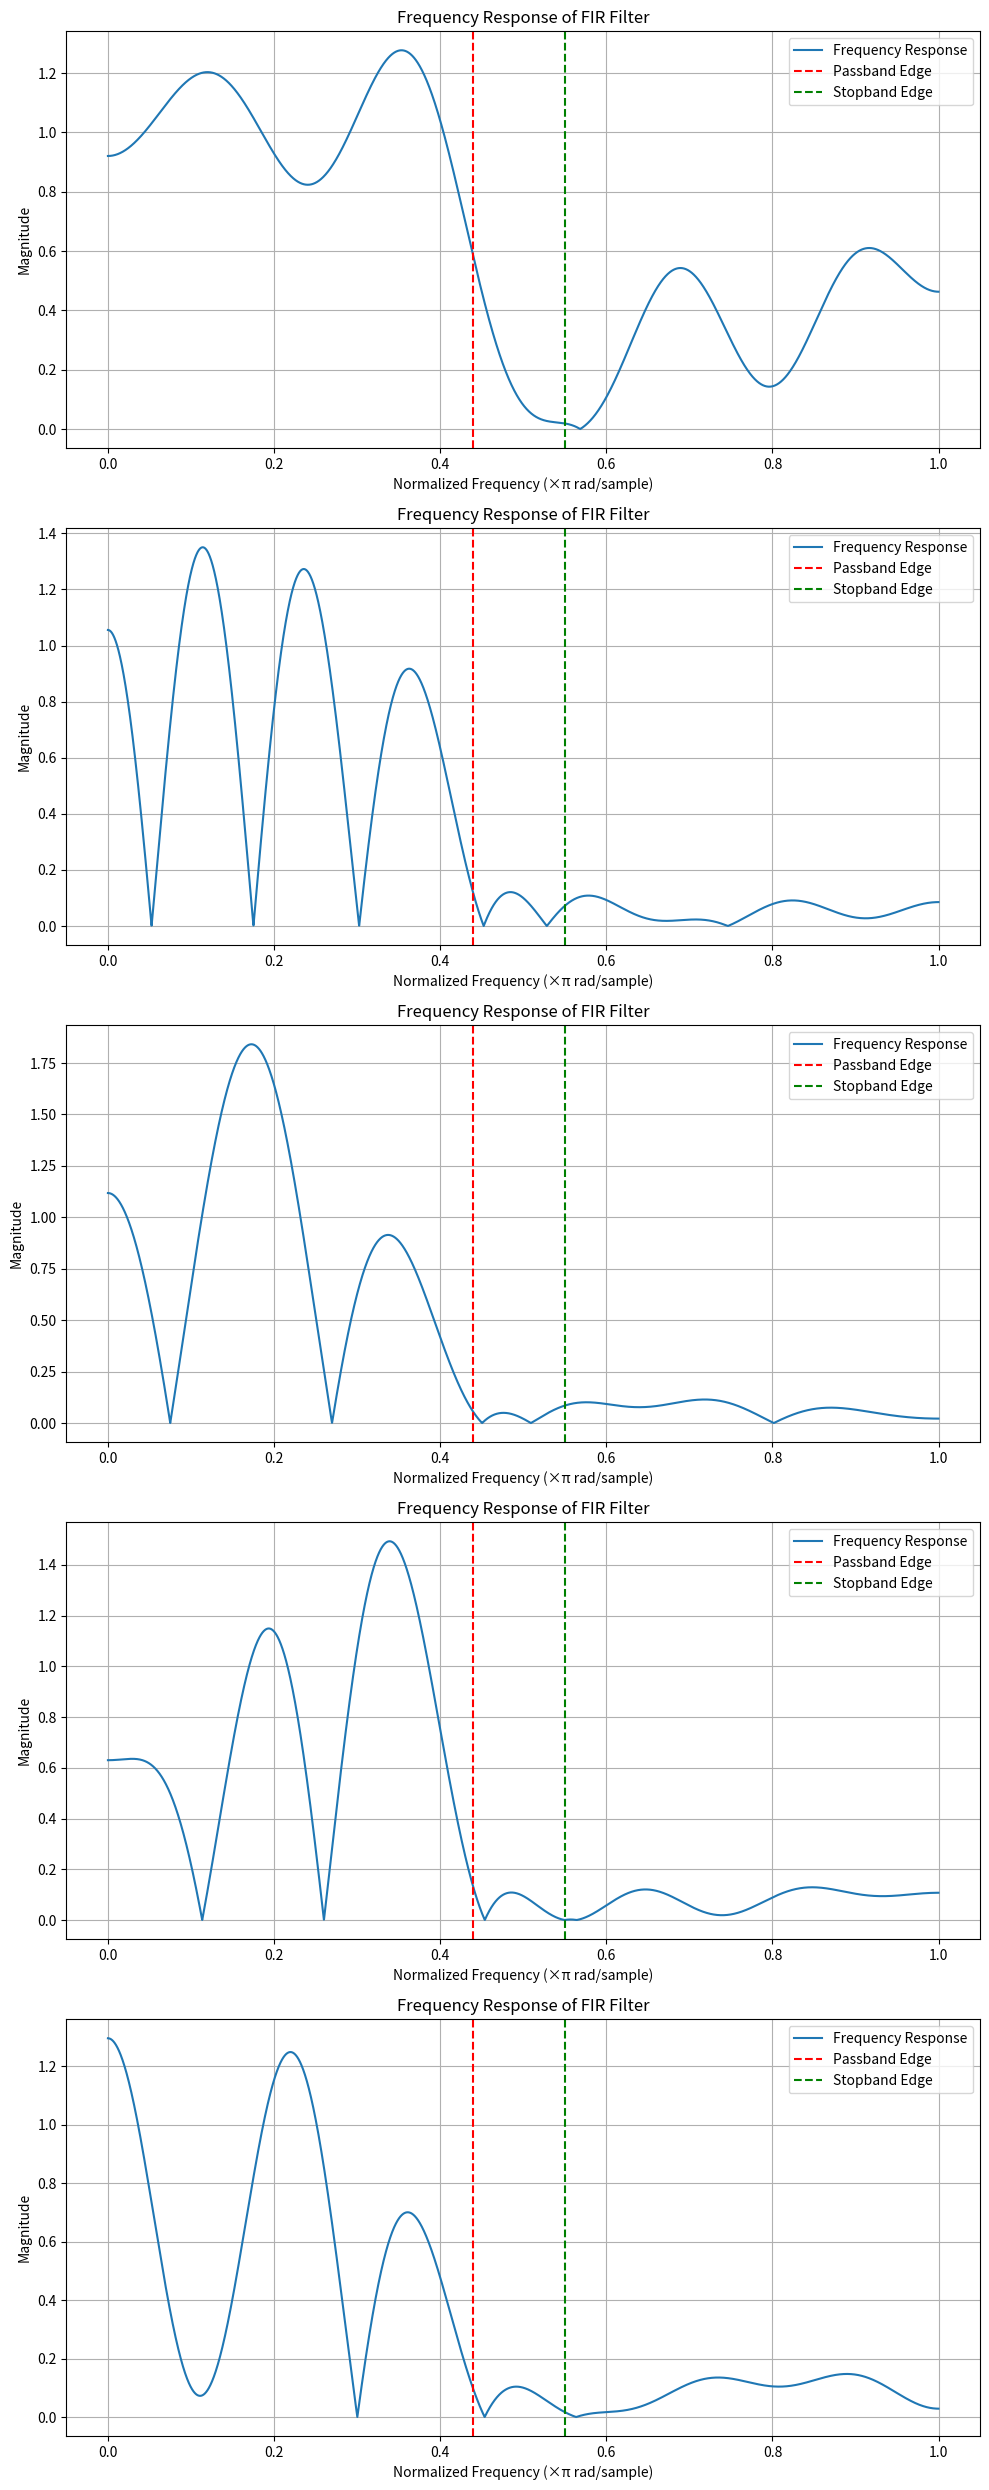

This chart was generated by the following Python code:
import numpy as np
import matplotlib.pyplot as plt
from scipy.signal import freqz

class WaterStriderOptimization:
    def __init__(self, pop_size, dim, max_iter, inertia_weight, cognitive_coeff, social_coeff, bounds, omega_pass, omega_stop, alpha, tau, W, delta_pass, delta_stop, nte, ar, initial_population=None):
        self.pop_size = pop_size
        self.dim = dim
        self.max_iter = max_iter
        self.inertia_weight = inertia_weight
        self.cognitive_coeff = cognitive_coeff
        self.social_coeff = social_coeff
        self.bounds = bounds
        self.omega_pass = omega_pass
        self.omega_stop = omega_stop
        self.alpha = alpha
        self.tau = tau
        self.W = W
        self.delta_pass = delta_pass
        self.delta_stop = delta_stop
        self.nte = nte  # Number of territories
        self.ar = ar  # Attraction response probability
        
        # Initialize population and velocities
        self.population = self.initialize_positions(initial_population)
        self.velocities = np.random.uniform(-1, 1, (pop_size, (dim+1)//2))
        self.personal_best_positions = np.copy(self.population)
        self.personal_best_scores = np.full(pop_size, np.inf)
        self.global_best_position = None
        self.global_best_score = np.inf

    def initialize_positions(self, initial_population):
        if initial_population is not None:
            population = np.tile(initial_population, (self.pop_size, 1))
        else:
            upper = self.bounds[1]
            lower = self.bounds[0]
            R = np.random.uniform(0, 1, (self.pop_size, (self.dim+1)//2))
            positions = lower + R * (upper - lower)
            if self.dim % 2 == 0:
                population = np.hstack([positions, positions[:, ::-1]])
            else:
                population = np.hstack([positions[:, :-1], positions[:, ::-1]])
        return population

    def fitness(self, coeffs):
        num_points = 128
        num_pass = int(self.omega_pass * num_points)
        num_stop = num_points - num_pass
        desired_response = np.concatenate([
            np.ones(num_pass),
            np.zeros(num_stop)
        ])
        
        # Actual frequency response
        _, actual_response = freqz(coeffs, worN=num_points)
        
        # Ensure actual_response has the same length as desired_response
        actual_response = np.abs(actual_response)
        
        # Calculate the error function
        error = self.W(np.linspace(0, 1, num_points)) * (actual_response - desired_response)
        
        # Parks-McClellan error function
        error_pass = np.maximum(0, np.abs(error[:num_pass]) - self.delta_pass)
        error_stop = np.maximum(0, np.abs(error[num_pass:]) - self.delta_stop)
        error_function = np.max(error_pass) + np.max(error_stop)
        
        return error_function
    
    def update_velocity(self, i):
        inertia = self.inertia_weight * self.velocities[i]
        cognitive = self.cognitive_coeff * np.random.uniform(0, 1, (self.dim+1)//2) * (self.personal_best_positions[i][: (self.dim+1)//2] - self.population[i][: (self.dim+1)//2])
        social = self.social_coeff * np.random.uniform(0, 1, (self.dim+1)//2) * (self.global_best_position[: (self.dim+1)//2] - self.population[i][: (self.dim+1)//2])
        self.velocities[i] = inertia + cognitive + social
    
    def update_position(self, i):
        self.population[i][: (self.dim+1)//2] += self.velocities[i]
        self.population[i][: (self.dim+1)//2] = np.clip(self.population[i][: (self.dim+1)//2], self.bounds[0], self.bounds[1])
        if self.dim % 2 == 0:
            self.population[i][(self.dim+1)//2:] = self.population[i][: (self.dim+1)//2][::-1]
        else:
            self.population[i][(self.dim+1)//2:] = self.population[i][: (self.dim+1)//2 - 1][::-1]
    
    def establish_territories(self):
        territories = []
        territory_size = self.pop_size // self.nte
        for i in range(self.nte):
            start = i * territory_size
            end = (i + 1) * territory_size if i != self.nte - 1 else self.pop_size
            territory = self.population[start:end]
            territories.append(territory)
        return territories
    
    def mating_process(self, territory):
        best_fitness = np.inf
        keystone = None
        for i in range(len(territory)):
            fitness = self.fitness(territory[i])
            if fitness < best_fitness:
                best_fitness = fitness
                keystone = territory[i]
        
        for i in range(len(territory)):
            if np.random.rand() < self.ar:  # Attraction response
                Q = np.random.uniform(-1, 1, (self.dim+1)//2)
                territory[i][: (self.dim+1)//2] += Q * np.random.uniform(0, 1)
            else:  # Repulsion response
                Q = np.random.uniform(-1, 1, (self.dim+1)//2)
                territory[i][: (self.dim+1)//2] += Q * (1 + np.random.uniform(0, 1))
            
            territory[i][: (self.dim+1)//2] = np.clip(territory[i][: (self.dim+1)//2], self.bounds[0], self.bounds[1])  # Boundary check
            if self.dim % 2 == 0:
                territory[i][(self.dim+1)//2:] = territory[i][: (self.dim+1)//2][::-1]
            else:
                territory[i][(self.dim+1)//2:] = territory[i][: (self.dim+1)//2 - 1][::-1]
        return territory

    def feeding_process(self, territory):
        new_territory = []
        for strider in territory:
            current_fitness = self.fitness(strider)
            if self.global_best_position is not None:
                if current_fitness > self.global_best_score:  # Moves towards food
                    new_position = strider[: (self.dim+1)//2] + 2 * np.random.uniform(0, 1) * (self.global_best_position[: (self.dim+1)//2] - strider[: (self.dim+1)//2])
                else:  # Moves towards optimal foraging-habitat females
                    new_position = strider[: (self.dim+1)//2] + 2 * np.random.uniform(0, 1) * (self.global_best_position[: (self.dim+1)//2] - strider[: (self.dim+1)//2]) * (1 + np.random.uniform(0, 1))
                new_position = np.clip(new_position, self.bounds[0], self.bounds[1])  # Boundary check
                if self.dim % 2 == 0:
                    new_strider = np.hstack([new_position, new_position[::-1]])
                else:
                    new_strider = np.hstack([new_position[:-1], new_position[::-1]])
                new_territory.append(new_strider)
            else:
                new_territory.append(strider)
        return new_territory

    def death_and_succession(self, territory):
        min_position = np.min(territory, axis=0)[: (self.dim+1)//2]
        max_position = np.max(territory, axis=0)[: (self.dim+1)//2]
        new_territory = []
        for strider in territory:
            current_fitness = self.fitness(strider)
            if current_fitness > self.global_best_score:  # Considered dead
                R = np.random.uniform(0, 1, (self.dim+1)//2)
                new_position = min_position + 2 * R * (max_position - min_position)
                new_position = np.clip(new_position, self.bounds[0], self.bounds[1])  # Boundary check
                if self.dim % 2 == 0:
                    new_strider = np.hstack([new_position, new_position[::-1]])
                else:
                    new_strider = np.hstack([new_position[:-1], new_position[::-1]])
                new_territory.append(new_strider)
            else:
                new_territory.append(strider)
        return new_territory

    def optimize(self):
        for iteration in range(self.max_iter):
            territories = self.establish_territories()
            for idx, territory in enumerate(territories):
                territory = self.mating_process(territory)
                territory = self.feeding_process(territory)
                territory = self.death_and_succession(territory)
                for i in range(len(territory)):
                    fitness = self.fitness(territory[i])
                    if fitness < self.personal_best_scores[i]:
                        self.personal_best_scores[i] = fitness
                        self.personal_best_positions[i] = territory[i]
                    if fitness < self.global_best_score:
                        self.global_best_score = fitness
                        self.global_best_position = territory[i]
            
            print(f"Iteration {iteration+1}/{self.max_iter}, Global Best Score: {self.global_best_score}")
            if iteration > 100 and abs(self.global_best_score - previous_global_best_score) < 1e-6:
                print("Convergence achieved.")
                break
            previous_global_best_score = self.global_best_score
        
        return self.global_best_position

    def plot_frequency_response(self, coeffs, ax=None):
        """
        Plots the frequency response of the FIR filter defined by the coefficients.
        """
        # Compute the frequency response
        w, h = freqz(coeffs, worN=8000)
        # Normalize frequency to π rad/sample and calculate magnitude
        w = w / np.pi
        h_mag = np.abs(h)

        # Create the plot
        if ax is None:
            plt.figure(figsize=(10, 5))
            plt.plot(w, h_mag, label='Frequency Response')
            plt.title('Frequency Response of FIR Filter')
            plt.xlabel('Normalized Frequency (×π rad/sample)')
            plt.ylabel('Magnitude')
            plt.grid(True)
            plt.axvline(self.omega_pass, color='r', linestyle='--', label='Passband Edge')
            plt.axvline(self.omega_stop, color='g', linestyle='--', label='Stopband Edge')
            plt.legend()
            plt.show()
        else:
            ax.plot(w, h_mag, label='Frequency Response')
            ax.set_title('Frequency Response of FIR Filter')
            ax.set_xlabel('Normalized Frequency (×π rad/sample)')
            ax.set_ylabel('Magnitude')
            ax.grid(True)
            ax.axvline(self.omega_pass, color='r', linestyle='--', label='Passband Edge')
            ax.axvline(self.omega_stop, color='g', linestyle='--', label='Stopband Edge')
            ax.legend()

    def run_multiple(self, n_runs):
        """
        Run the optimization process multiple times and plot the results in subplots.
        """
        fig, axes = plt.subplots(n_runs, 1, figsize=(10, 5 * n_runs))
        if n_runs == 1:
            axes = [axes]
        for i in range(n_runs):
            self.population = self.initialize_positions(initial_population=None)
            self.personal_best_positions = np.copy(self.population)
            self.personal_best_scores = np.full(self.pop_size, np.inf)
            self.global_best_position = None
            self.global_best_score = np.inf
            best_coeffs = self.optimize()
            self.plot_frequency_response(best_coeffs, ax=axes[i])
        plt.tight_layout()
        plt.show()

# Example usage
pop_size = 50
dim = 21  # Number of coefficients in the FIR filter
max_iter = 100
inertia_weight = 0.5
cognitive_coeff = 1.5
social_coeff = 1.5
bounds = (-1, 1)
omega_pass = 0.44
omega_stop = 0.55
alpha = 0
tau = 10
W = lambda omega: 1  # Uniform weighting function as an example
delta_pass = 0.01  # Example pass-band ripple
delta_stop = 0.01  # Example stop-band ripple
nte = 5  # Number of territories
ar = 0.7  # Attraction response probability

# Initial Ideal Filter Coef provided as N1
N1 = [0.0388639813481993, 0.00260088729777498, -0.0302244308396995, -0.0180939407775842, 0.0356920644947972, 
      0.0393786067312622, -0.0450132314893481, -0.0923298471847741, 0.0471816860342088, 0.311919757687732, 
      0.448804967338731, 0.311919757687732, 0.0471816860342088, -0.0923298471847741, -0.0450132314893481, 
      0.0393786067312622, 0.0356920644947972, -0.0180939407775842, -0.0302244308396995, 0.00260088729777498, 
      0.0388639813481993]

# Convert N1 to a numpy array and initialize WSO with it
N1 = np.array(N1)
wso = WaterStriderOptimization(pop_size, dim, max_iter, inertia_weight, cognitive_coeff, social_coeff, bounds, omega_pass, omega_stop, alpha, tau, W, delta_pass, delta_stop, nte, ar, initial_population=N1)
wso.run_multiple(n_runs=5)
